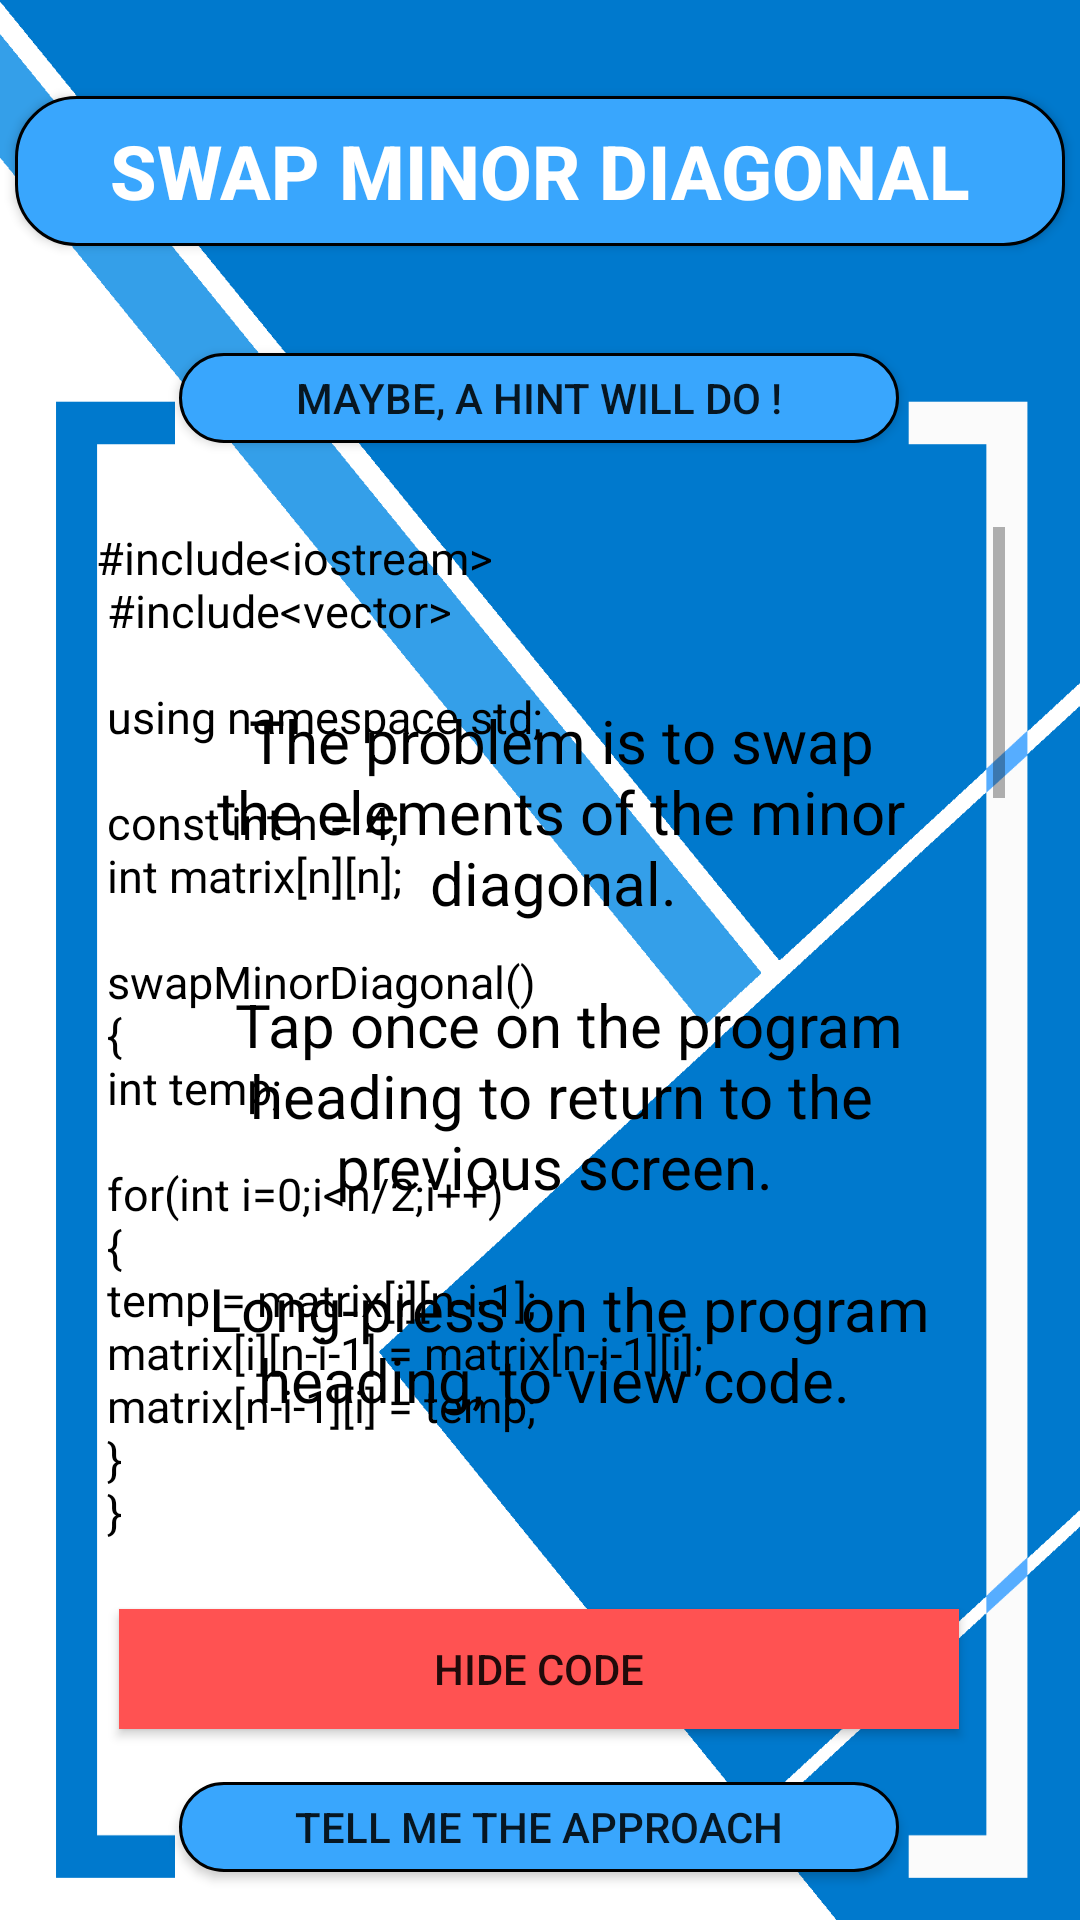

Produce the Android XML layout that renders to this screen, including the resource entries it uses.
<!-- AndroidManifest.xml: application theme AppTheme -->
<!-- res/layout/activity_minor_diagonal_swap.xml -->
<?xml version="1.0" encoding="utf-8"?>
<androidx.constraintlayout.widget.ConstraintLayout xmlns:android="http://schemas.android.com/apk/res/android"
    xmlns:app="http://schemas.android.com/apk/res-auto"
    xmlns:tools="http://schemas.android.com/tools"
    android:layout_width="match_parent"
    android:layout_height="match_parent"
    android:background="@drawable/background5"
    tools:context=".MinorDiagonalSwap">

    <ScrollView
        android:id="@+id/scrollerid"
        android:layout_width="303dp"
        android:layout_height="344dp"
        app:layout_constraintBottom_toBottomOf="parent"
        app:layout_constraintEnd_toEndOf="parent"
        app:layout_constraintHorizontal_bias="0.564"
        app:layout_constraintStart_toStartOf="parent"
        app:layout_constraintTop_toTopOf="parent"
        app:layout_constraintVertical_bias="0.593">

        <TextView
            android:id="@+id/minorcode"
            android:layout_width="366dp"
            android:layout_height="611dp"
            android:text="@string/minorcode"
            android:textColor="#000"
            android:textSize="15sp"
            app:layout_constraintBottom_toBottomOf="parent"
            app:layout_constraintEnd_toEndOf="parent"
            app:layout_constraintHorizontal_bias="0.488"
            app:layout_constraintStart_toStartOf="parent"
            app:layout_constraintTop_toTopOf="parent"
            app:layout_constraintVertical_bias="0.75" />

    </ScrollView>


    <Button
        android:id="@+id/approachMinorSwapButton"
        android:layout_width="240dp"
        android:layout_height="30dp"
        android:background="@drawable/custom_button1"
        android:text="@string/approach_button"
        android:onClick="approachMinorDiagonal"
        app:layout_constraintBottom_toBottomOf="parent"
        app:layout_constraintEnd_toEndOf="parent"
        app:layout_constraintHorizontal_bias="0.497"
        app:layout_constraintStart_toStartOf="parent"
        app:layout_constraintTop_toTopOf="parent"
        app:layout_constraintVertical_bias="0.974" />

    <Button
        android:id="@+id/button"
        android:layout_width="240dp"
        android:layout_height="30dp"
        android:background="@drawable/custom_button1"
        android:onClick="hintMinorSwap"
        android:text="@string/hint_code_button"
        app:layout_constraintBottom_toBottomOf="parent"
        app:layout_constraintEnd_toEndOf="parent"
        app:layout_constraintHorizontal_bias="0.498"
        app:layout_constraintStart_toStartOf="parent"
        app:layout_constraintTop_toTopOf="parent"
        app:layout_constraintVertical_bias="0.193" />

    <TextView
        android:id="@+id/minorSwapProblem"
        android:layout_width="275dp"
        android:layout_height="407dp"
        android:gravity="center_vertical|center_horizontal"
        android:text="@string/minordiagonalproblem"
        android:textAlignment="gravity"
        android:textSize="20sp"
        android:textColor="#000"
        app:layout_constraintBottom_toBottomOf="parent"
        app:layout_constraintEnd_toEndOf="parent"
        app:layout_constraintHorizontal_bias="0.584"
        app:layout_constraintStart_toStartOf="parent"
        app:layout_constraintTop_toTopOf="parent"
        app:layout_constraintVertical_bias="0.745" />

    <Button
        android:id="@+id/hideCodeMinorSwap"
        style="@style/buttons"
        android:layout_width="280dp"
        android:layout_height="40dp"
        android:text="@string/hide_code_button"
        app:layout_constraintBottom_toBottomOf="parent"
        app:layout_constraintEnd_toEndOf="parent"
        app:layout_constraintHorizontal_bias="0.496"
        app:layout_constraintStart_toStartOf="parent"
        app:layout_constraintTop_toTopOf="parent"
        app:layout_constraintVertical_bias="0.894" />

    <Button
        android:id="@+id/minorSwap"
        android:layout_width="350dp"
        android:layout_height="50dp"
        android:background="@drawable/custom_button1"
        android:gravity="center_horizontal|center_vertical"
        android:padding="5dp"
        android:text="@string/minorswapheading"
        android:textAlignment="gravity"
        android:textColor="#FFF"
        android:textSize="25sp"
        android:textStyle="bold"
        app:layout_constraintBottom_toBottomOf="parent"
        app:layout_constraintEnd_toEndOf="parent"
        app:layout_constraintStart_toStartOf="parent"
        app:layout_constraintTop_toTopOf="parent"
        app:layout_constraintVertical_bias="0.054" />

</androidx.constraintlayout.widget.ConstraintLayout>
<!-- resources referenced by this layout -->
<resources>
  <!-- drawable background5: png bitmap (drawable-v24, 36784 bytes) -->
  <!-- drawable custom_button1 (drawable) -->
  <?xml version="1.0" encoding="utf-8"?>
  <shape xmlns:android="http://schemas.android.com/apk/res/android"
  
      android:shape="rectangle">
      <corners android:radius="20dp"/>
      <solid android:color="#39A6FD"/>
  
      <stroke android:color="#000000" android:width="1dp"/>
  
  </shape>
  <string name="approach_button">Tell me the approach</string>
  <string name="hide_code_button">Hide Code</string>
  <string name="hint_code_button">Maybe, a hint will do !</string>
  <string name="minorcode">
  
  #include&lt;iostream&gt;							\n
  #include&lt;vector&gt;						\n
  							\n
  using namespace std;							\n
  							\n
  const int n = 4;							\n
  int matrix[n][n];							\n
  							\n
  swapMinorDiagonal()							\n
  {							\n
      int temp;							\n
  							\n
      for(int i=0;i&lt;n/2;i++)							\n
      {							\n
          temp = matrix[i][n-i-1];							\n
          matrix[i][n-i-1] = matrix[n-i-1][i];							\n
          matrix[n-i-1][i] = temp;							\n
      }							\n
  }							\n
  							\n
  void display()							\n
  {							\n
  							\n
      for(int i=0;i&lt;n;i++)							\n
      {							\n
          for(int j=0;j&lt;n;j++)							\n
          {							\n
              cout&lt;&lt;matrix[i][j]&lt;&lt;\"\\t\";							\n
          }							\n
          cout&lt;&lt;endl;							\n
      }							\n
  							\n
      cout&lt;&lt;endl&lt;&lt;endl;							\n
  							\n
  }							\n
  							\n
  int main()							\n
  {							\n
      int counter = 0;							\n
  							\n
      for(int i=0;i&lt;n;i++)							\n
      {							\n
          for(int j=0;j&lt;n;j++)							\n
          {							\n
              matrix[i][j] = counter++;							\n
          }							\n
      }							\n
  							\n
      /* Instead of counter you can also use ( n * i ) + j */							\n
  							\n
      /* Since, the index is a linear combination of rows and columns */							\n
  							\n
      /* For 3x3 matrix, index \'5\' comes in the row 1, column 2 */							\n
  							\n
      /* 5 = ( n = 3 )*( i = 1 ) + ( j = 2 ) */							\n
  							\n
      /* We do not do it here just for easier comprehension */							\n
  							\n
      cout&lt;&lt;\"GIVEN MATRIX \"&lt;&lt;endl&lt;&lt;endl;							\n
  							\n
      display();							\n
  							\n
      swapMinorDiagonal();							\n
  							\n
      cout&lt;&lt;\"MINOR DIAGONAL : \"&lt;&lt;endl&lt;&lt;endl;							\n
  							\n
      display();							\n
  							\n
      return 0;							\n
  }							\n
          
      </string>
  <string name="minordiagonalproblem">
  
          The problem is to swap the elements of the minor diagonal.
          \n
          \n
          Tap once on the program heading to return to the previous screen.
          \n
          \n
          Long-press on the program heading, to view code.
          \n
          \n
  
      </string>
  <string name="minorswapheading">Swap Minor Diagonal</string>
  <style name="buttons">
  
          <item name="android:background">#ff5252</item>
          <item name="android:radius">100dp</item>
          <item name="android:gravity">center_horizontal|center_vertical</item>
  
      </style>
  <style name="AppTheme" parent="Theme.AppCompat.DayNight.NoActionBar">
          
          <item name="colorPrimary">@color/colorPrimary</item>
          <item name="colorPrimaryDark">@color/colorPrimaryDark</item>
          <item name="colorAccent">@color/colorAccent</item>
      </style>
  <color name="colorPrimary">#4E4E4E</color>
  <color name="colorPrimaryDark">#121212</color>
  <color name="colorAccent">#03DAC5</color>
</resources>
